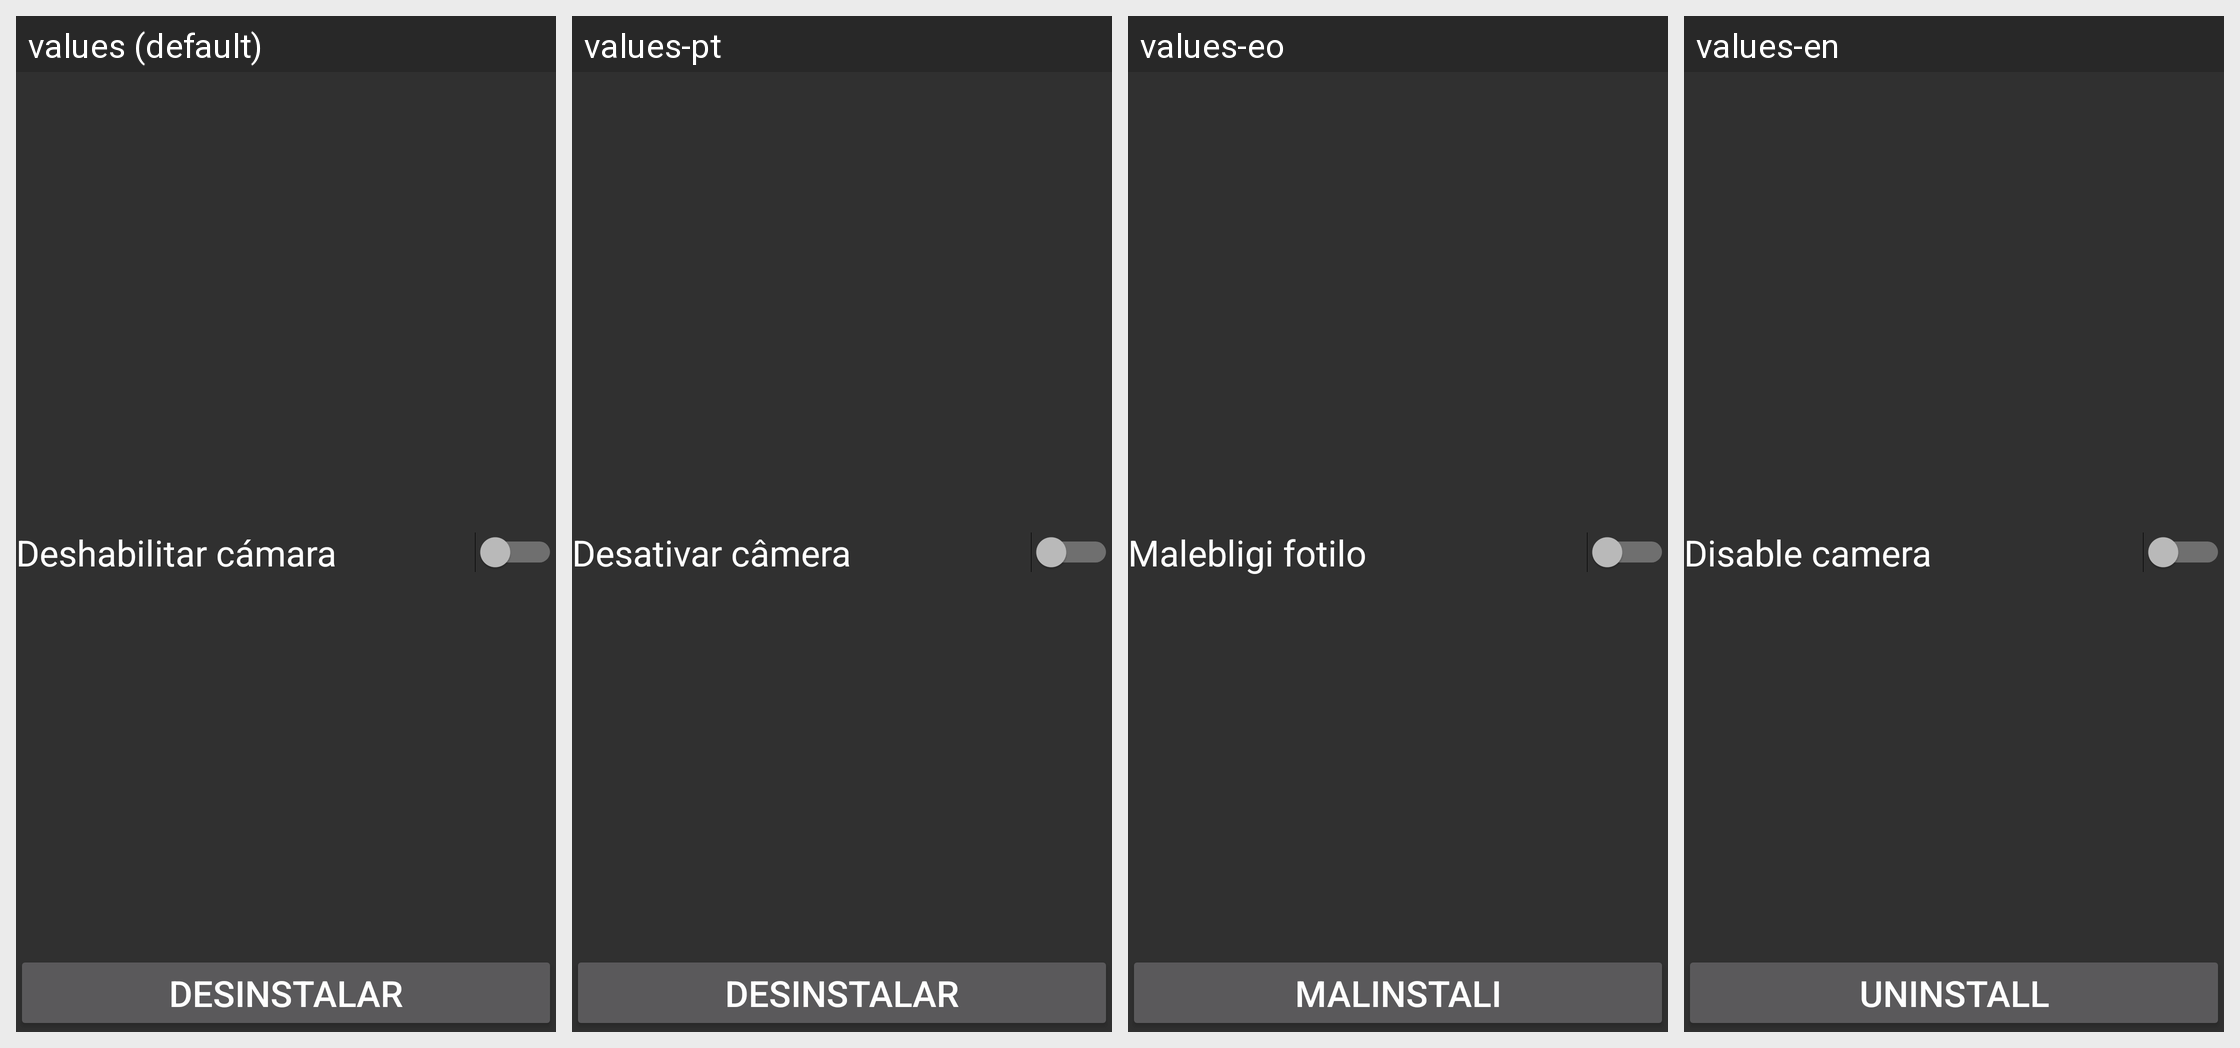

Translations of the strings shown on this Android screen, per locale in the grid:
Android screen res/layout/activity_main.xml rendered under 4 locales, left to right: values (default), values-pt, values-eo, values-en. Device: Nexus 5 (rendered at 1080×1920; each locale shown at half size, 540×960, under a caption strip naming it); theme AppTheme.
Other locales in the repository, not shown: values-de, values-fr, values-it.
Strings drawn on this screen, with the default value and each locale's value (text and hints the layout hard-codes, and strings that could not be matched under every locale, appear in the picture but are not listed):

app_name
  values: Deshabilitar cámara
  values-pt: Desativar câmera
  values-eo: Malebligi fotilo
  values-en: Disable camera

btn_des
  values: Desinstalar
  values-pt: Desinstalar
  values-eo: Malinstali
  values-en: Uninstall
